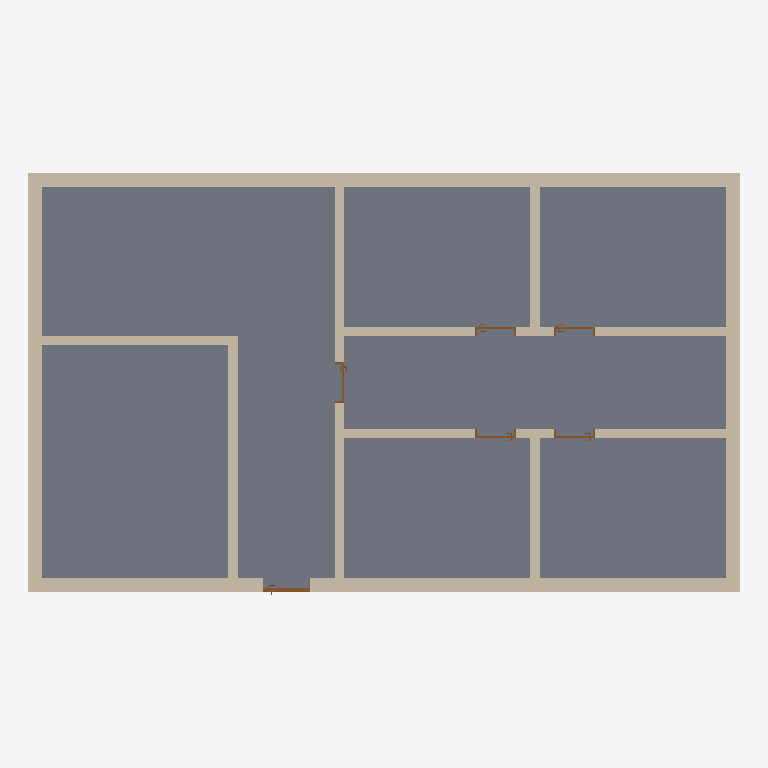
Plan cut of the same IFC building model at storey 'Ground Floor' (level 0.00 m, cut at 1.40 m), seen from above with north up, elements coloured by IFC class: 11 walls (beige), 6 doors (brown), 1 slab (grey). Cut surfaces are drawn darker.
Extent 15.3 m × 9.1 m × 2.4 m (x, y, z). Storeys (3): Ground Floor at 0.00 m; Level 1 at 2.20 m; Level 2 at 5.00 m. Elements (18): 11 IfcWallStandardCase, 6 IfcDoor, 1 IfcSlab.

HEADER;
FILE_DESCRIPTION(('ViewDefinition [CoordinationView_V2.0]','RevitIdentifiers [ContentGUID: 5c2dbfa2-6b0f-4309-b16f-8b16a36b8a52, VersionGUID: 97050b4f-[number]-9fec-2a72d2d62884, NumberOfSaves: 5]','CoordinateReference [CoordinateBase: Gemeinsam genutzte Koordinaten]'),'2;1');
FILE_NAME('multizone_hydronic_v7.ifc','2025-03-20T22:30:46+01:00',(''),(''),'ODA SDAI 24.12','Autodesk Revit 25.4.0.32 (DEU) - IFC 25.4.0.32','');
FILE_SCHEMA(('IFC2X3'));
ENDSEC;
DATA;
#27=IFCPROJECT('1SBR_YQmz32R5lYnPSb7MY',#18,'2018_01',$,$,'','Projekt  Status',(#22),#19316);
#46=IFCSITE('1SBR_YQmz32R5lYnPSb7MW',#18,'Default',$,$,#45,$,$,.ELEMENT.,$,$,$,$,$);
#32=IFCBUILDING('1SBR_YQmz32R5lYnPSb7MZ',#18,'',$,$,#30,$,'',.ELEMENT.,$,$,$);
#35=IFCBUILDINGSTOREY('1jPCssxb5C1RSM_YHIx$$2',#18,'Ground Floor',$,'Ebene:Ebene',#34,$,'Ground Floor',.ELEMENT.,0.0);
#39=IFCBUILDINGSTOREY('13LV5dTeP3CAox54x56C1Z',#18,'Level 1',$,'Ebene:Ebene',#38,$,'Level 1',.ELEMENT.,2.2);
#43=IFCBUILDINGSTOREY('3YsKHXicj9ahMcHOURrEPa',#18,'Level 2',$,'Ebene:Ebene OK FFB',#42,$,'Level 2',.ELEMENT.,5.0);
#508=IFCSLAB('3YsKHXicj9ahMcHOURrFZA',#18,'Geschossdecke:FB 150 leer:2520185',$,'Geschossdecke:FB 150 leer',#494,#507,'2520185',.FLOOR.);
#203=IFCWALLSTANDARDCASE('3YsKHXicj9ahMcHOURrEAk',#18,'Basiswand:Ziegel 300:2518557',$,'Basiswand:Ziegel 300',#187,#202,'2518557');
#270=IFCWALLSTANDARDCASE('3YsKHXicj9ahMcHOURrEAi',#18,'Basiswand:Ziegel 300:2518559',$,'Basiswand:Ziegel 300',#258,#269,'2518559');
#247=IFCWALLSTANDARDCASE('3YsKHXicj9ahMcHOURrEAj',#18,'Basiswand:Ziegel 300:2518558',$,'Basiswand:Ziegel 300',#235,#246,'2518558');
#293=IFCWALLSTANDARDCASE('3YsKHXicj9ahMcHOURrEAJ',#18,'Basiswand:Ziegel 300:2518560',$,'Basiswand:Ziegel 300',#281,#292,'2518560');
#381=IFCWALLSTANDARDCASE('3YsKHXicj9ahMcHOURrEDK',#18,'Basiswand:WD hart 200:2519015',$,'Basiswand:WD hart 200',#365,#380,'2519015');
#415=IFCWALLSTANDARDCASE('3YsKHXicj9ahMcHOURrFmj',#18,'Basiswand:WD hart 200:2519198',$,'Basiswand:WD hart 200',#403,#414,'2519198');
#438=IFCWALLSTANDARDCASE('3YsKHXicj9ahMcHOURrFsY',#18,'Basiswand:WD hart 200:2519313',$,'Basiswand:WD hart 200',#426,#437,'2519313');
#320=IFCWALLSTANDARDCASE('3YsKHXicj9ahMcHOURrE92',#18,'Basiswand:WD weich 200:2518769',$,'Basiswand:WD weich 200',#304,#319,'2518769');
#354=IFCWALLSTANDARDCASE('3YsKHXicj9ahMcHOURrEEO',#18,'Basiswand:WD weich 200:2518827',$,'Basiswand:WD weich 200',#342,#353,'2518827');
#461=IFCWALLSTANDARDCASE('3YsKHXicj9ahMcHOURrFt4',#18,'Basiswand:WD weich 200:2519415',$,'Basiswand:WD weich 200',#449,#460,'2519415');
#484=IFCWALLSTANDARDCASE('3YsKHXicj9ahMcHOURrFrH',#18,'Basiswand:WD weich 200:2519522',$,'Basiswand:WD weich 200',#472,#483,'2519522');
#16312=IFCDOOR('1F9opXHeTAGfSNZo6If$FU',#18,'TU DF 1 - Haustüre:ML - 1010 x 2250:2520346',$,'TU DF 1 - Haustüre:ML - 1010 x 2250',#19240,#16308,'2520346',2.4299999999999895,1.0100000000000142);
#19061=IFCDOOR('1F9opXHeTAGfSNZo6If$3o',#18,'TU DF 1 - Rahmenstock flächenbündig:ML - 885 x 2135:2520630',$,'TU DF 1 - Rahmenstock flächenbündig:ML - 885 x 2135',#19285,#19057,'2520630',2.3149999999999964,0.8850000000000002);
#19072=IFCDOOR('1F9opXHeTAGfSNZo6If$7C',#18,'TU DF 1 - Rahmenstock flächenbündig:ML - 885 x 2135:2520840',$,'TU DF 1 - Rahmenstock flächenbündig:ML - 885 x 2135',#19300,#19068,'2520840',2.3149999999999964,0.8850000000000002);
#19083=IFCDOOR('1F9opXHeTAGfSNZo6If$7y',#18,'TU DF 1 - Rahmenstock flächenbündig:ML - 885 x 2135:2520888',$,'TU DF 1 - Rahmenstock flächenbündig:ML - 885 x 2135',#19315,#19079,'2520888',2.3149999999999964,0.8850000000000002);
#19038=IFCDOOR('1F9opXHeTAGfSNZo6If$D5',#18,'TU DF 1 - Rahmenstock flächenbündig:ML - 885 x 2135:2520449',$,'TU DF 1 - Rahmenstock flächenbündig:ML - 885 x 2135',#19255,#19034,'2520449',2.3149999999999964,0.8850000000000002);
#19050=IFCDOOR('1F9opXHeTAGfSNZo6If$Cs',#18,'TU DF 1 - Rahmenstock flächenbündig:ML - 885 x 2135:2520562',$,'TU DF 1 - Rahmenstock flächenbündig:ML - 885 x 2135',#19270,#19046,'2520562',2.3149999999999964,0.8850000000000002);
ENDSEC;